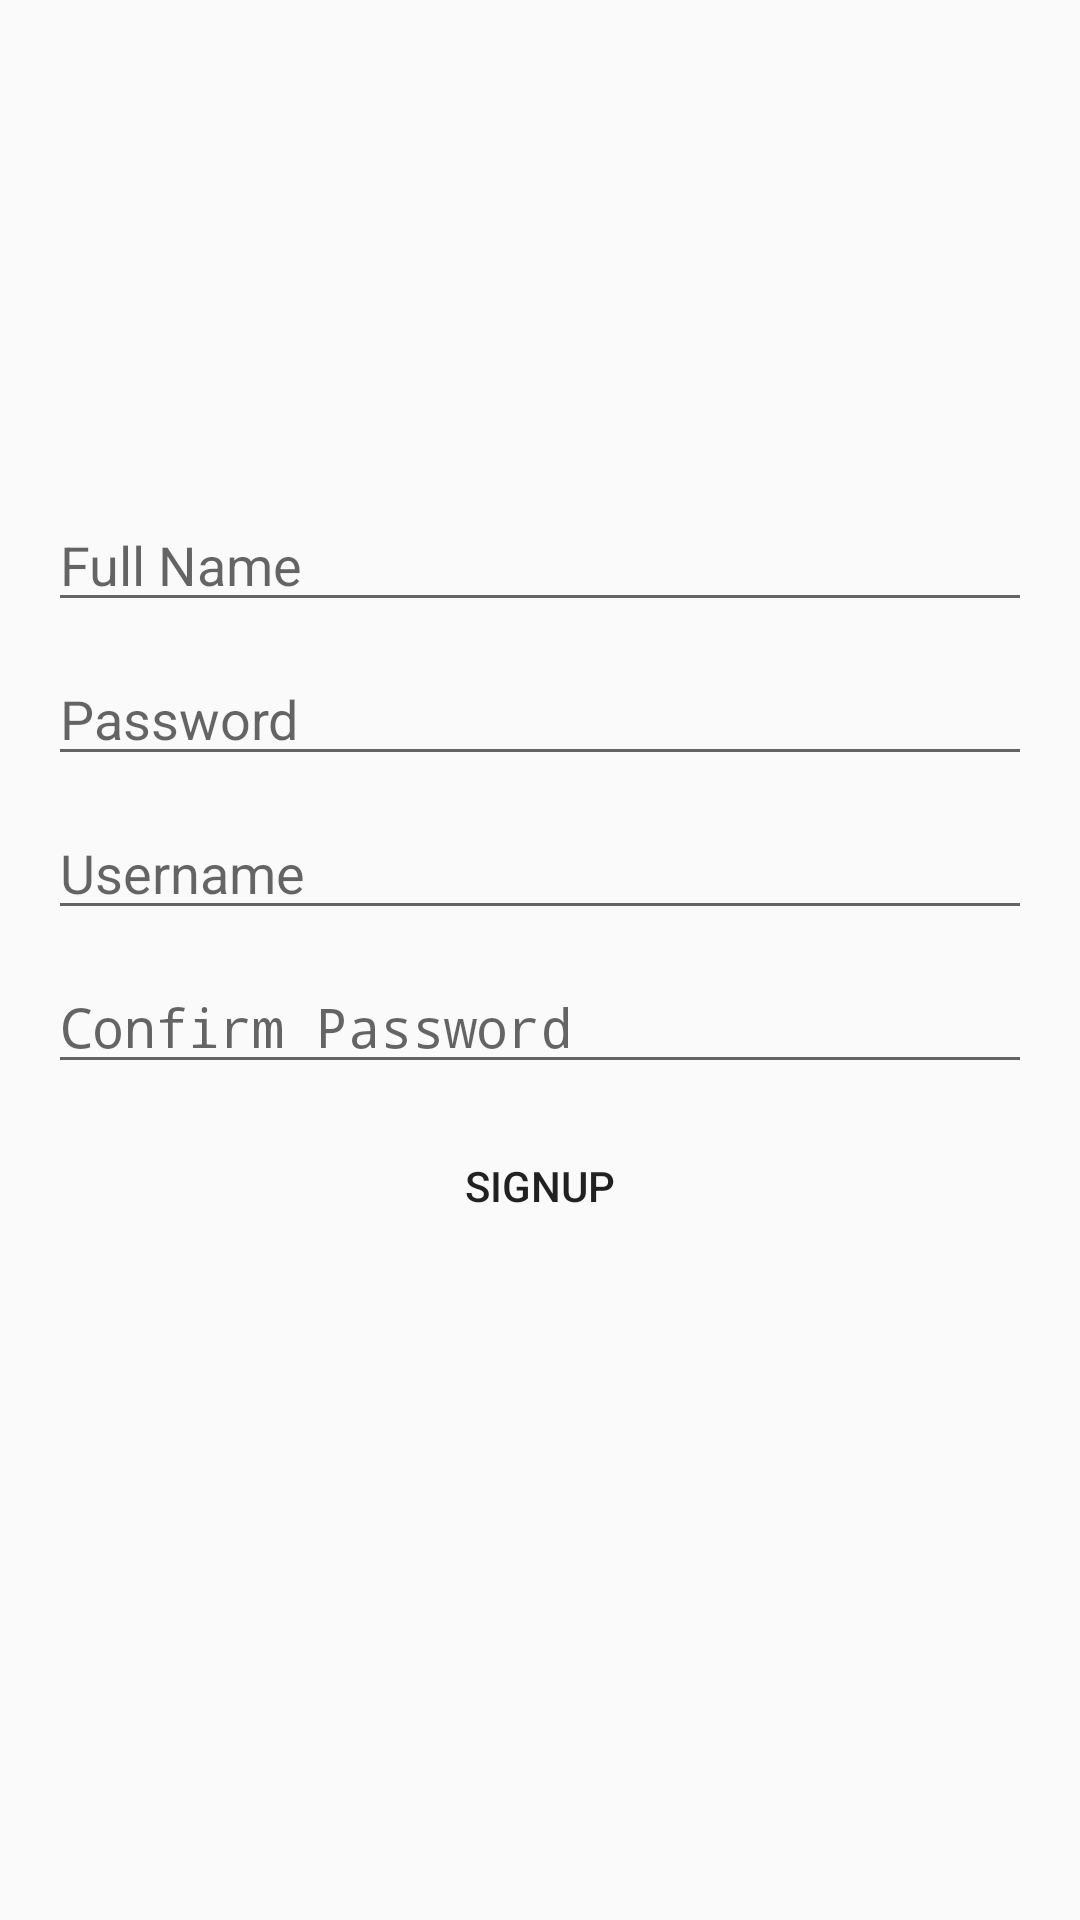

Layout XML and referenced resources for this Android screen:
<!-- AndroidManifest.xml: application theme AppTheme -->
<!-- res/layout/activity_signup.xml -->
<?xml version="1.0" encoding="utf-8"?>
<ScrollView xmlns:android="http://schemas.android.com/apk/res/android"
    xmlns:app="http://schemas.android.com/apk/res-auto"
    xmlns:tools="http://schemas.android.com/tools"
    android:layout_width="match_parent"
    android:layout_height="match_parent"
    android:orientation="vertical"
    android:paddingTop="16dp"
    android:paddingLeft="16dp"
    android:paddingRight="16dp"
    android:paddingBottom="16dp"
    tools:context="com.example.sunil.cartadd.Activity.SignupActivity">

    <LinearLayout
        android:layout_width="match_parent"
        android:layout_height="match_parent"
        android:orientation="vertical">

        <EditText
            android:id="@+id/tv_fname"
            android:layout_width="match_parent"
            android:layout_height="wrap_content"
            android:inputType="textPersonName"
            android:text=""
            android:hint="@string/full_name"
            android:layout_marginTop="150dp" />

        <EditText
            android:id="@+id/tv_pass"
            android:layout_width="match_parent"
            android:layout_height="wrap_content"
            android:inputType="textPersonName"
            android:text=""
            android:hint="@string/password"
            android:layout_marginTop="10dp" />

        <EditText
            android:id="@+id/tv_uname"
            android:layout_width="match_parent"
            android:layout_height="wrap_content"
            android:hint="@string/username"
            android:inputType="textPersonName"
            android:layout_marginTop="10dp" />

        <EditText
            android:id="@+id/tv_cpass"
            android:layout_width="match_parent"
            android:layout_height="wrap_content"
            android:hint="@string/confirm_password"
            android:inputType="textPassword"
            android:layout_marginTop="10dp" />

        <Button
            android:id="@+id/bt_signup"
            android:layout_width="match_parent"
            android:layout_height="wrap_content"
            android:layout_marginBottom="85dp"
            android:layout_marginTop="10dp"
            android:background="@drawable/ripple_effect"
            android:text="@string/signup" />

    </LinearLayout>



</ScrollView>
<!-- resources referenced by this layout -->
<resources>
  <!-- drawable ripple_effect (drawable-v21) -->
  <?xml version="1.0" encoding="utf-8"?>
  <ripple xmlns:android="http://schemas.android.com/apk/res/android"
      android:color="@android:color/holo_orange_light">
  
      <item android:id="@android:id/mask">
          <color android:color="@android:color/holo_orange_light" />
      </item>
  
  
  </ripple>
  <string name="confirm_password">Confirm Password</string>
  <string name="full_name">Full Name</string>
  <string name="password">Password</string>
  <string name="signup">SignUp</string>
  <string name="username">Username</string>
  <style name="AppTheme" parent="Theme.AppCompat.Light.DarkActionBar">
          
          <item name="colorPrimary">@color/colorPrimary</item>
          <item name="colorPrimaryDark">@color/colorPrimaryDark</item>
          <item name="colorAccent">@color/colorAccent</item>
      </style>
  <!-- not gathered from this repository: default colours our renderer supplied (Android Studio template values) -->
  <color name="colorPrimary">#FF6200EE</color>
  <color name="colorPrimaryDark">#FF3700B3</color>
  <color name="colorAccent">#FF03DAC5</color>
</resources>
